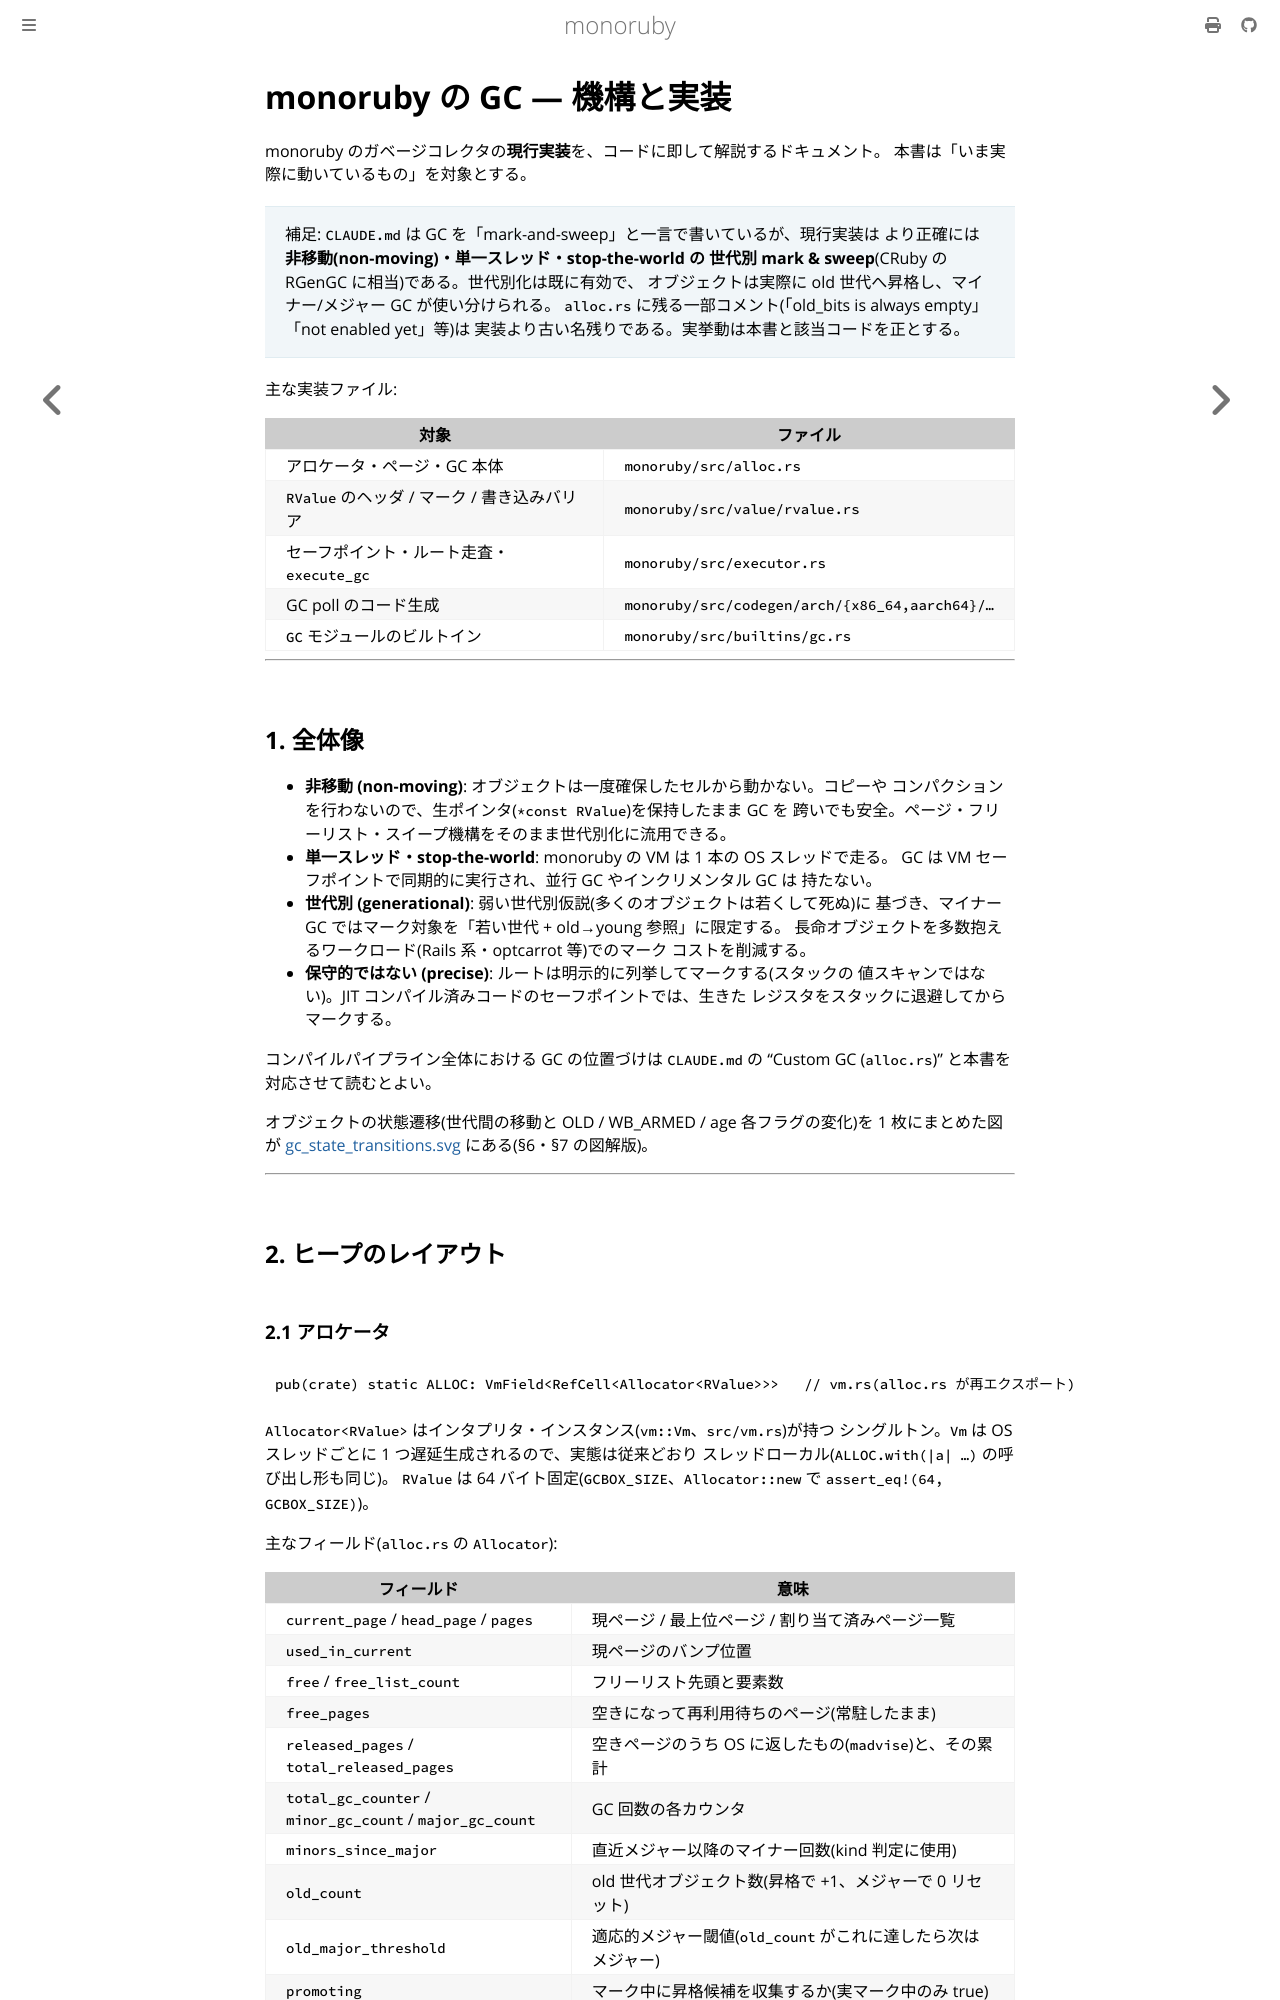

repository: sisshiki1969/monoruby · page: docs/design/gc.html · generator: mdbook

# monoruby の GC — 機構と実装

monoruby のガベージコレクタの**現行実装**を、コードに即して解説するドキュメント。
本書は「いま実際に動いているもの」を対象とする。

> 補足: `CLAUDE.md` は GC を「mark-and-sweep」と一言で書いているが、現行実装は
> より正確には **非移動(non-moving)・単一スレッド・stop-the-world の
> 世代別 mark & sweep**(CRuby の RGenGC に相当)である。世代別化は既に有効で、
> オブジェクトは実際に old 世代へ昇格し、マイナー/メジャー GC が使い分けられる。
> `alloc.rs` に残る一部コメント(「old_bits is always empty」「not enabled yet」等)は
> 実装より古い名残りである。実挙動は本書と該当コードを正とする。

主な実装ファイル:

| 対象 | ファイル |
| --- | --- |
| アロケータ・ページ・GC 本体 | `monoruby/src/alloc.rs` |
| `RValue` のヘッダ / マーク / 書き込みバリア | `monoruby/src/value/rvalue.rs` |
| セーフポイント・ルート走査・`execute_gc` | `monoruby/src/executor.rs` |
| GC poll のコード生成 | `monoruby/src/codegen/arch/{x86_64,aarch64}/…` |
| `GC` モジュールのビルトイン | `monoruby/src/builtins/gc.rs` |

---

## 1. 全体像

- **非移動 (non-moving)**: オブジェクトは一度確保したセルから動かない。コピーや
  コンパクションを行わないので、生ポインタ(`*const RValue`)を保持したまま GC を
  跨いでも安全。ページ・フリーリスト・スイープ機構をそのまま世代別化に流用できる。
- **単一スレッド・stop-the-world**: monoruby の VM は 1 本の OS スレッドで走る。
  GC は VM セーフポイントで同期的に実行され、並行 GC やインクリメンタル GC は
  持たない。
- **世代別 (generational)**: 弱い世代別仮説(多くのオブジェクトは若くして死ぬ)に
  基づき、マイナー GC ではマーク対象を「若い世代 + old→young 参照」に限定する。
  長命オブジェクトを多数抱えるワークロード(Rails 系・optcarrot 等)でのマーク
  コストを削減する。
- **保守的ではない (precise)**: ルートは明示的に列挙してマークする(スタックの
  値スキャンではない)。JIT コンパイル済みコードのセーフポイントでは、生きた
  レジスタをスタックに退避してからマークする。

コンパイルパイプライン全体における GC の位置づけは `CLAUDE.md` の
"Custom GC (`alloc.rs`)" と本書を対応させて読むとよい。

オブジェクトの状態遷移(世代間の移動と OLD / WB_ARMED / age
各フラグの変化)を 1 枚にまとめた図が
[gc_state_transitions.svg](gc_state_transitions.svg) にある(§6・§7 の図解版)。

---

## 2. ヒープのレイアウト
